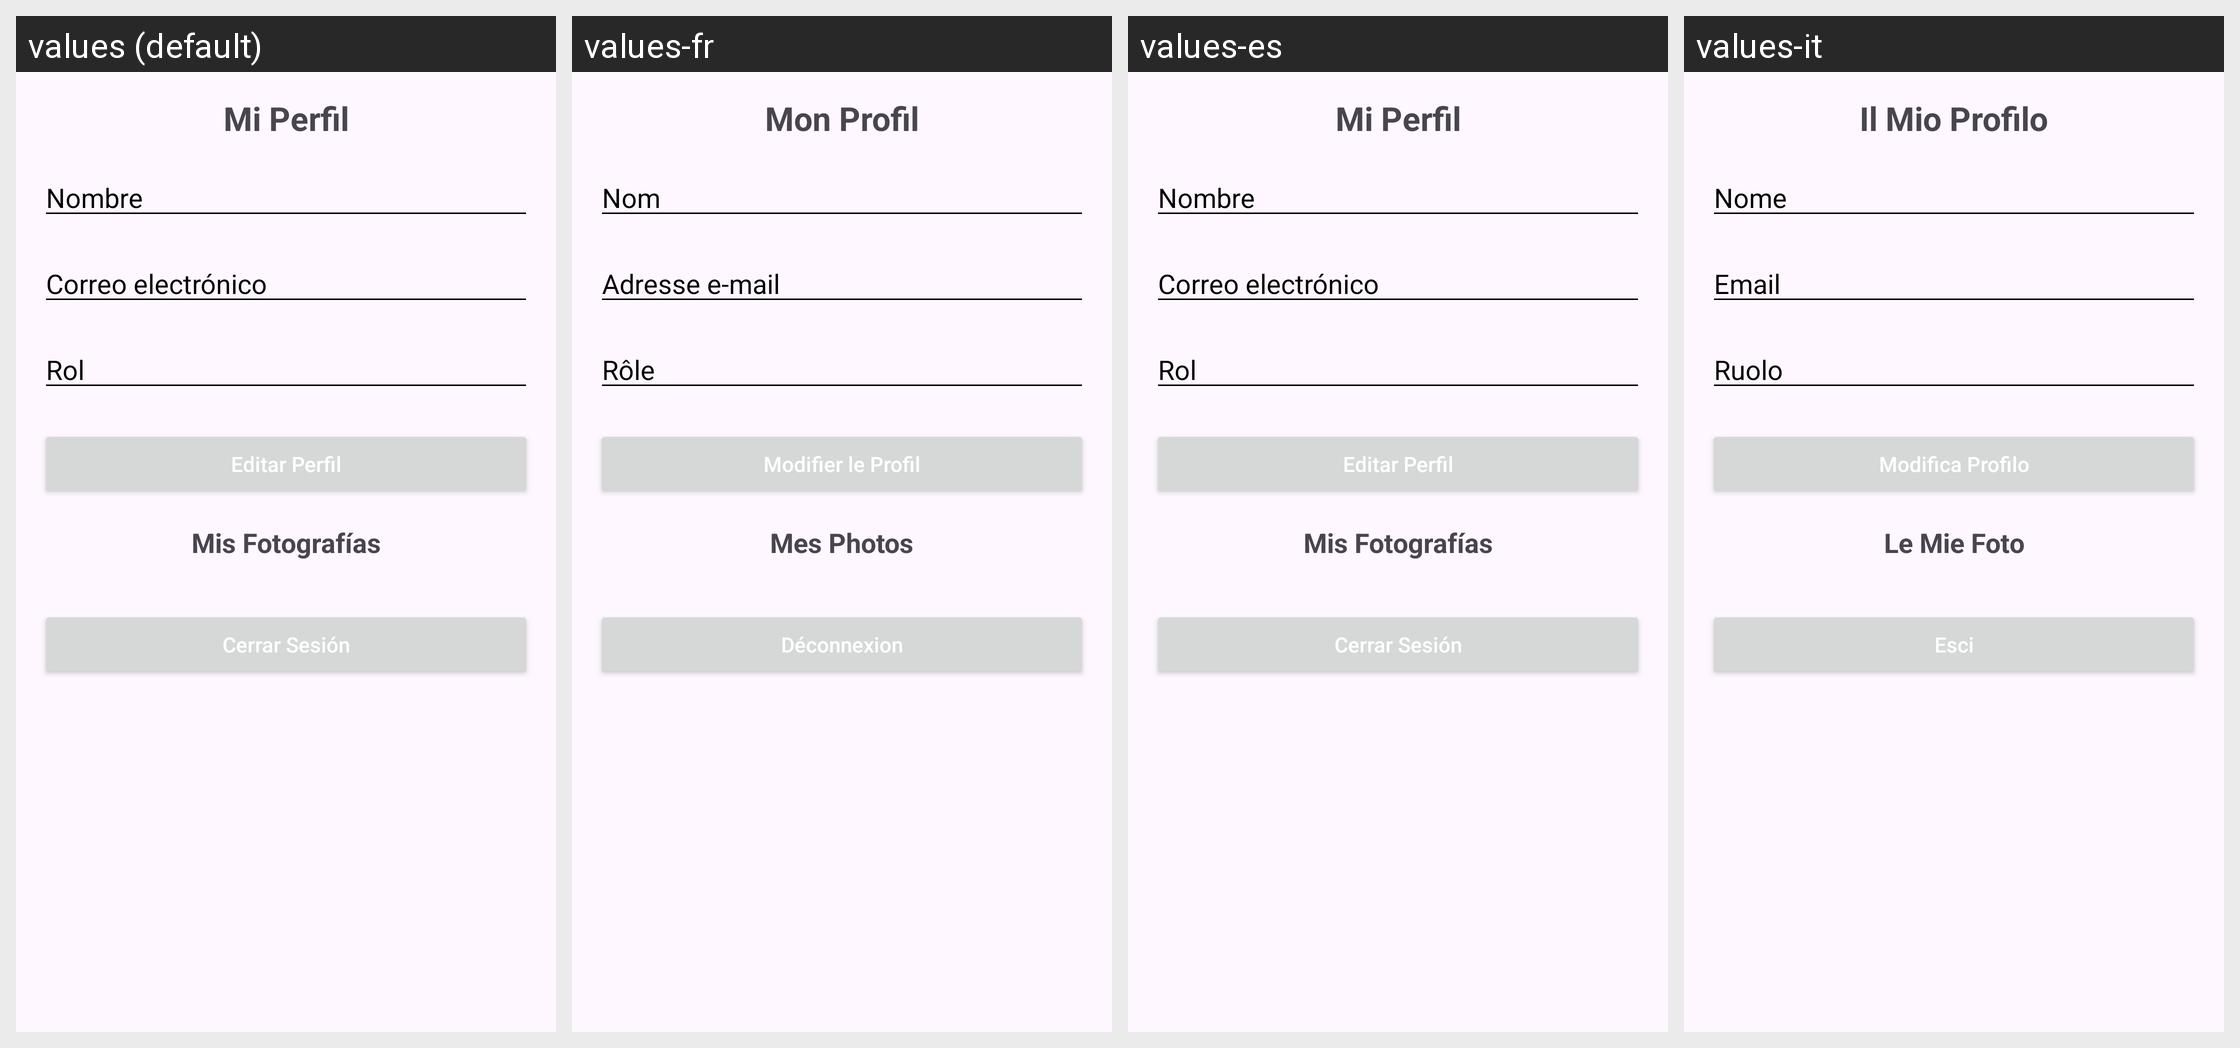

Translations of the strings shown on this Android screen, per locale in the grid:
Android screen res/layout/activity_perfil.xml rendered under 4 locales, left to right: values (default), values-fr, values-es, values-it. Device: Nexus 5 (rendered at 1080×1920; each locale shown at half size, 540×960, under a caption strip naming it); theme Theme.RallyFotografico.
Other locales in the repository, not shown: values-de, values-en.
Strings drawn on this screen, with the default value and each locale's value (text and hints the layout hard-codes, and strings that could not be matched under every locale, appear in the picture but are not listed):

titulo_perfil
  values: Mi Perfil
  values-fr: Mon Profil
  values-es: Mi Perfil
  values-it: Il Mio Profilo

hint_nombre
  values: Nombre
  values-fr: Nom
  values-es: Nombre
  values-it: Nome

hint_email
  values: Correo electrónico
  values-fr: Adresse e-mail
  values-es: Correo electrónico
  values-it: Email

hint_rol
  values: Rol
  values-fr: Rôle
  values-es: Rol
  values-it: Ruolo

btn_editar_perfil
  values: Editar Perfil
  values-fr: Modifier le Profil
  values-es: Editar Perfil
  values-it: Modifica Profilo

titulo_mis_fotos
  values: Mis Fotografías
  values-fr: Mes Photos
  values-es: Mis Fotografías
  values-it: Le Mie Foto

btn_cerrar_sesion
  values: Cerrar Sesión
  values-fr: Déconnexion
  values-es: Cerrar Sesión
  values-it: Esci
